The GitHub repository gigijoe/transfer-learning contains a labelled image folder "data" with 2 categories: glider, paraglider. Examples follow, each with its label.

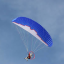
Label: paraglider

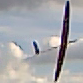
Label: glider

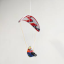
Label: paraglider

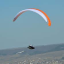
Label: paraglider

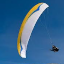
Label: paraglider

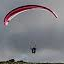
Label: paraglider
